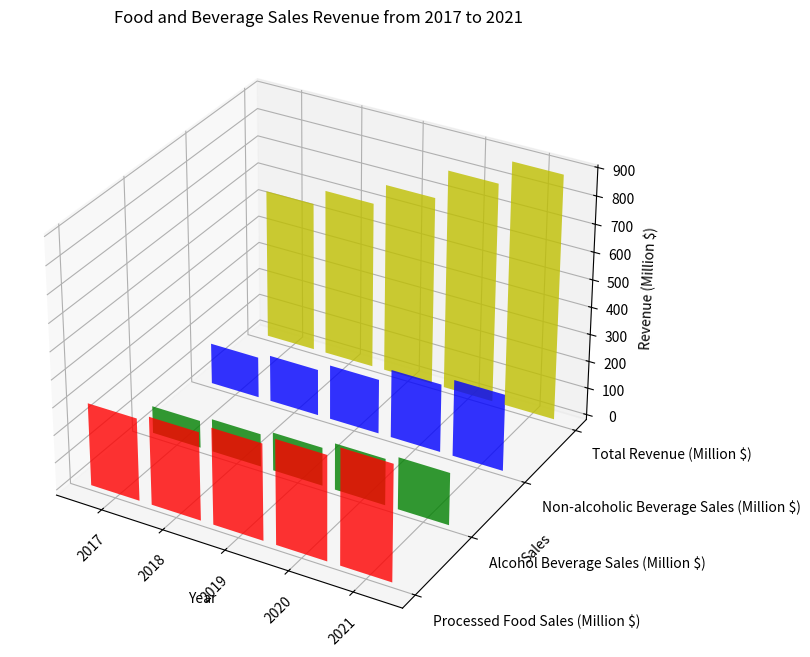

Reproduce this figure in Python. (Note: this script raises an exception after producing the figure.)
import matplotlib.pyplot as plt
import numpy as np
from mpl_toolkits.mplot3d import Axes3D

data="""Year,Processed Food Sales (Million $),Alcohol Beverage Sales (Million $),Non-alcoholic Beverage Sales (Million $),Total Revenue (Million $)
2017,300,100,150,550
2018,320,120,170,610
2019,350,140,200,690
2020,380,170,250,800
2021,420,190,280,890"""
data = [i.split(',') for i in data.split("\n")]

y_values = data[0][1:]
x_values = [i[0] for i in data[1:]]
data = np.array([i[1:] for i in data[1:]], dtype=np.float32)

fig = plt.figure(figsize=(12, 8))
ax = fig.add_subplot(111, projection='3d')

colors = ['r', 'g', 'b', 'y']
yticks = [i for i in range(len(y_values))]

for c, k in zip(colors, range(len(y_values))):
    xs = np.arange(len(x_values))
    ys = data[:, k]
    ax.bar(xs, ys, zs=k, zdir='y', color=c, alpha=0.8)

ax.set_xlabel('Year')
ax.set_ylabel('Sales')
ax.set_zlabel('Revenue (Million $)')

ax.set_xticks(xs)
ax.set_yticks(yticks)

ax.set_xticklabels(x_values, rotation=45)
ax.set_yticklabels(y_values, ha='left')

plt.title('Food and Beverage Sales Revenue from 2017 to 2021')
plt.tight_layout()
plt.savefig('/cpfs01/user/yehancheng/workspace/datasets/SimChartV2/demo/3D/png/64_202312302126.png')
plt.clf()
